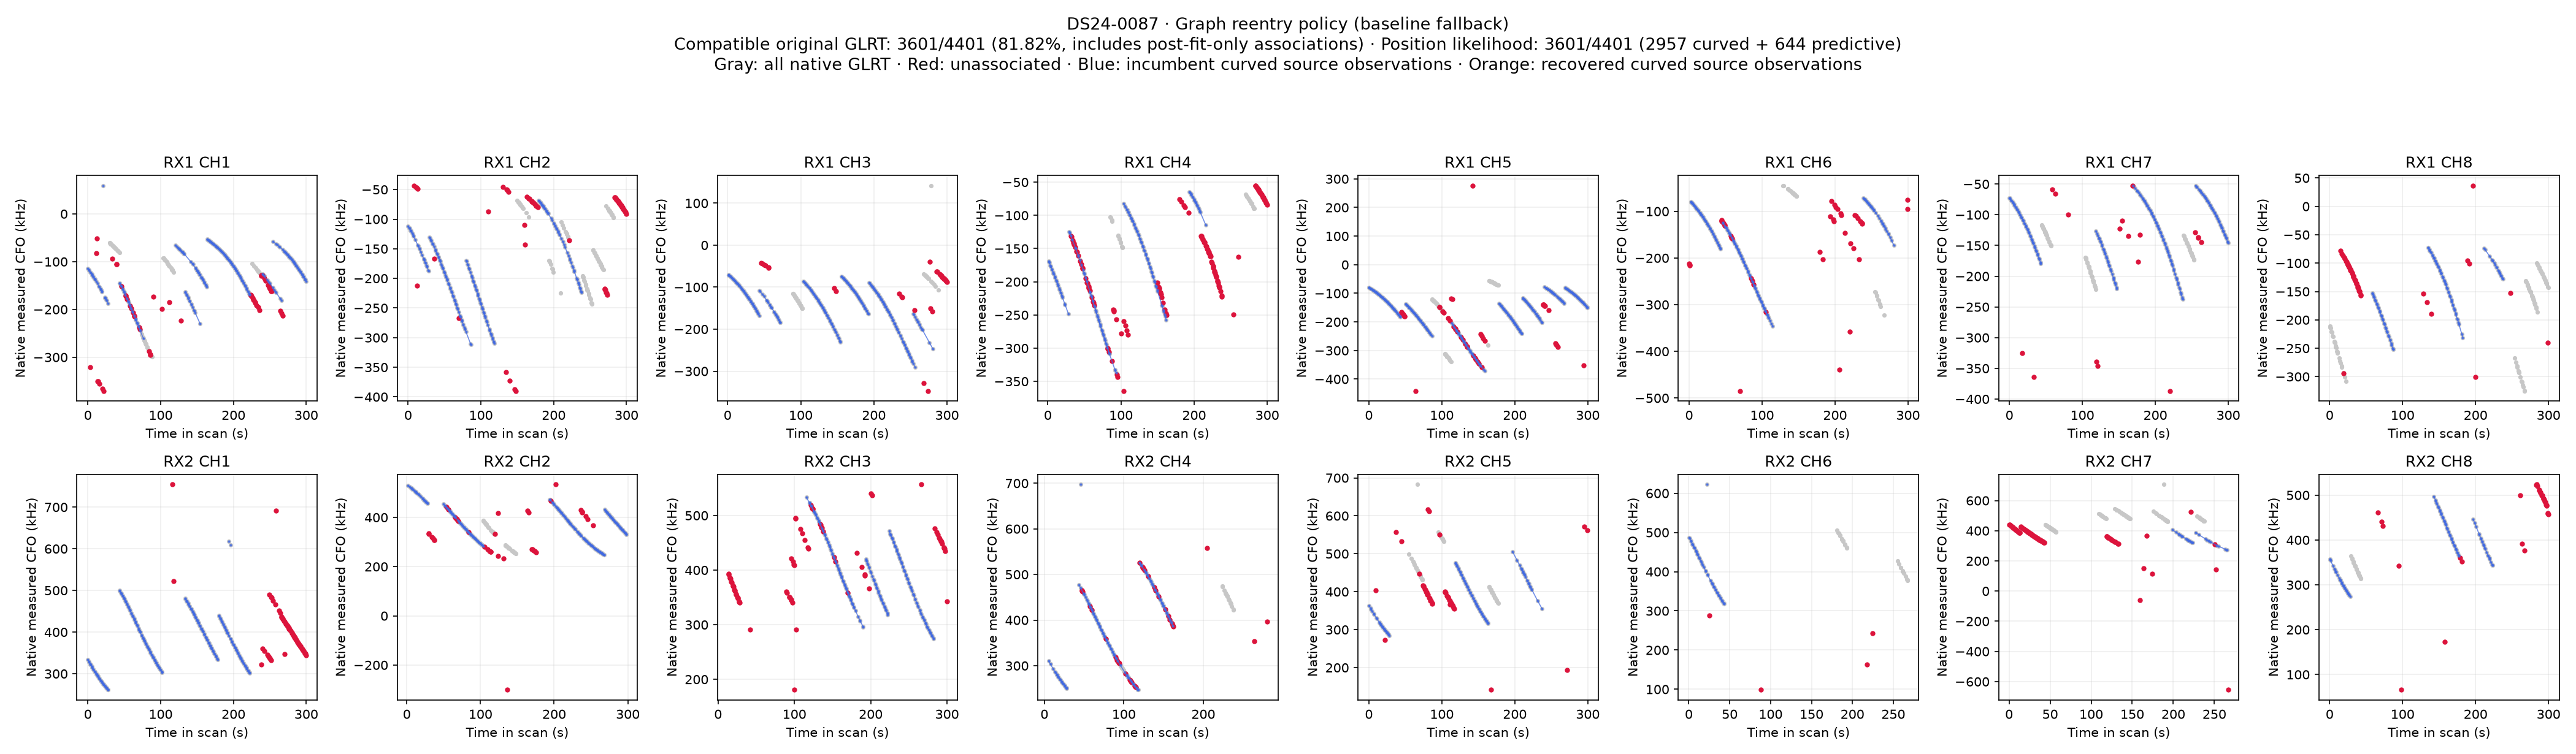

Data behind this chart, as committed beside it:
observation_id, component, receiver, channel, track_time_s, native_time_s, native_CFO_hz, plotted_CFO_hz, recovered_source, line_break_before
sha256:125c59e874b5bac275fcbc4ebdcbeb462…, DS24-0087-RX1-CH1-T000-RF10709687500.000…, 1, 1, 163.8, 163.8, -53324, -53324, False, False
sha256:e57a9e78a182f11837738f906d972a063…, DS24-0087-RX1-CH1-T000-RF10709687500.000…, 1, 1, 164.2, 164.2, -53601, -53601, False, False
sha256:e6730a6f8359e805b0de1ec5ac513b9ae…, DS24-0087-RX1-CH1-T000-RF10709687500.000…, 1, 1, 165.6, 165.6, -55133, -55133, False, False
sha256:980598b1e51aae86d22f1900a73e48ca8…, DS24-0087-RX1-CH1-T000-RF10709687500.000…, 1, 1, 165.9, 165.9, -55525, -55525, False, False
sha256:c2aae4a54630c20d64d025bc566a82221…, DS24-0087-RX1-CH1-T000-RF10709687500.000…, 1, 1, 166.3, 166.3, -55944, -55944, False, False
sha256:766996d158fc7dd1ff131596367dd26ce…, DS24-0087-RX1-CH1-T000-RF10709687500.000…, 1, 1, 167.7, 167.7, -57519, -57519, False, False
sha256:a4d3ccf20d9d2379680bdc176d0706f31…, DS24-0087-RX1-CH1-T000-RF10709687500.000…, 1, 1, 168.1, 168.1, -57974, -57974, False, False
sha256:62bb2c3bb410ee9094959b750ea575f81…, DS24-0087-RX1-CH1-T000-RF10709687500.000…, 1, 1, 168.4, 168.4, -58341, -58341, False, False
sha256:4ee12685a8020a5bd38fb44883fef9750…, DS24-0087-RX1-CH1-T000-RF10709687500.000…, 1, 1, 169.5, 169.5, -59477, -59477, False, False
sha256:0d698a9a85c46e99a616eeb777fee0aaa…, DS24-0087-RX1-CH1-T000-RF10709687500.000…, 1, 1, 169.8, 169.8, -59966, -59966, False, False
sha256:f203a18388682e2ab413540930eebc68f…, DS24-0087-RX1-CH1-T000-RF10709687500.000…, 1, 1, 170.2, 170.2, -60279, -60279, False, False
sha256:2502bc467cc8d490313154b2debfa8350…, DS24-0087-RX1-CH1-T000-RF10709687500.000…, 1, 1, 171.6, 171.6, -62151, -62151, False, False
sha256:3d04d875c2f24fc184fea1178066b99fe…, DS24-0087-RX1-CH1-T000-RF10709687500.000…, 1, 1, 171.9, 171.9, -62621, -62621, False, False
sha256:b35dbf792987cf0434463418e0ab11261…, DS24-0087-RX1-CH1-T000-RF10709687500.000…, 1, 1, 172.3, 172.3, -62997, -62997, False, False
sha256:01c6a005a6cb6e3d148a8539119ef27ae…, DS24-0087-RX1-CH1-T000-RF10709687500.000…, 1, 1, 173.7, 173.7, -64723, -64723, False, False
sha256:ff79f2852ef9e1b5f8ce11076876f7a74…, DS24-0087-RX1-CH1-T000-RF10709687500.000…, 1, 1, 174.1, 174.1, -65204, -65204, False, False
sha256:fc572228362ac4a2922e77f5dd5f3c3b8…, DS24-0087-RX1-CH1-T000-RF10709687500.000…, 1, 1, 175.5, 175.5, -67092, -67092, False, False
sha256:686a713fc88a769760597593db2515eb1…, DS24-0087-RX1-CH1-T000-RF10709687500.000…, 1, 1, 175.8, 175.8, -67603, -67603, False, False
sha256:a92593bd20a0719081e3e940def297d62…, DS24-0087-RX1-CH1-T000-RF10709687500.000…, 1, 1, 176.2, 176.2, -68064, -68064, False, False
sha256:647cc670e91caaec5e3349a48c76a7cd5…, DS24-0087-RX1-CH1-T000-RF10709687500.000…, 1, 1, 177.6, 177.6, -69975, -69975, False, False
sha256:12ee5f1f745a5a10ca5484adf6cf790a4…, DS24-0087-RX1-CH1-T000-RF10709687500.000…, 1, 1, 178, 178, -70114, -70114, False, False
sha256:2f0615fe5d328e47eb9bd1450a6286053…, DS24-0087-RX1-CH1-T000-RF10709687500.000…, 1, 1, 178.3, 178.3, -70954, -70954, False, False
sha256:eaef576afac1766f2770a25a2268286f1…, DS24-0087-RX1-CH1-T000-RF10709687500.000…, 1, 1, 179.7, 179.7, -72990, -72990, False, False
sha256:c6551e817c44406a65d6e6839c58d4e8a…, DS24-0087-RX1-CH1-T000-RF10709687500.000…, 1, 1, 180.1, 180.1, -73472, -73472, False, False
sha256:ebf17beeab38010a92772baef85d97d04…, DS24-0087-RX1-CH1-T000-RF10709687500.000…, 1, 1, 181.5, 181.5, -75538, -75538, False, False
sha256:43b1675488ad41a188085f06502cdb475…, DS24-0087-RX1-CH1-T000-RF10709687500.000…, 1, 1, 181.9, 181.9, -76098, -76098, False, False
sha256:28fda96eac4d39536de2e854497b3747b…, DS24-0087-RX1-CH1-T000-RF10709687500.000…, 1, 1, 182.2, 182.2, -76676, -76676, False, False
sha256:d1e1ef44e5e2533f795679a78220a917a…, DS24-0087-RX1-CH1-T000-RF10709687500.000…, 1, 1, 183.6, 183.6, -78843, -78843, False, False
sha256:e6b5038dc02dc3412bdf58fe47fa6a7a9…, DS24-0087-RX1-CH1-T000-RF10709687500.000…, 1, 1, 184, 184, -79261, -79261, False, False
sha256:602c37c56e0fff3c1c10a36ec70b66bed…, DS24-0087-RX1-CH1-T000-RF10709687500.000…, 1, 1, 184.4, 184.4, -80009, -80009, False, False
sha256:bee1202dc4fe8e24fb2ea163e767ca44a…, DS24-0087-RX1-CH1-T000-RF10709687500.000…, 1, 1, 185.8, 185.8, -82346, -82346, False, False
sha256:9394872b783202a8dcfb53dfda1956611…, DS24-0087-RX1-CH1-T000-RF10709687500.000…, 1, 1, 186.1, 186.1, -82900, -82900, False, False
sha256:4008c83c712a7bf2df5d2ee0d7202d9f5…, DS24-0087-RX1-CH1-T000-RF10709687500.000…, 1, 1, 187.6, 187.6, -85087, -85087, False, False
sha256:208e7618316dcce5fb02c0080ab645fdb…, DS24-0087-RX1-CH1-T000-RF10709687500.000…, 1, 1, 187.9, 187.9, -85704, -85704, False, False
sha256:97292b6a5fe0aa22c67a7ed601844d7a0…, DS24-0087-RX1-CH1-T000-RF10709687500.000…, 1, 1, 188.3, 188.3, -86228, -86228, False, False
sha256:d313a160580cc201b5736445523ad0e96…, DS24-0087-RX1-CH1-T000-RF10709687500.000…, 1, 1, 189.7, 189.7, -88995, -88995, False, False
sha256:83d8c82212e2ea197c38d5cf07aad3a64…, DS24-0087-RX1-CH1-T000-RF10709687500.000…, 1, 1, 190, 190, -89477, -89477, False, False
sha256:87b7c906ed72bbccefd567b7894338255…, DS24-0087-RX1-CH1-T000-RF10709687500.000…, 1, 1, 190.4, 190.4, -90277, -90277, False, False
sha256:2001fa1659eb58363e4c52109f293a445…, DS24-0087-RX1-CH1-T000-RF10709687500.000…, 1, 1, 191.5, 191.5, -92243, -92243, False, False
sha256:475485380431a73d9dc126b67ca012deb…, DS24-0087-RX1-CH1-T000-RF10709687500.000…, 1, 1, 191.8, 191.8, -92952, -92952, False, False
sha256:df1ccb1d85d800001466ae553a11506a4…, DS24-0087-RX1-CH1-T000-RF10709687500.000…, 1, 1, 192.2, 192.2, -93624, -93624, False, False
sha256:f5d3ce538025796aeb79f8ce3c21d1ca9…, DS24-0087-RX1-CH1-T000-RF10709687500.000…, 1, 1, 193.6, 193.6, -96212, -96212, False, False
sha256:3ac026dd3f5f4c2614654082c1dfca7c8…, DS24-0087-RX1-CH1-T000-RF10709687500.000…, 1, 1, 193.9, 193.9, -96963, -96963, False, False
sha256:55ef686e28de28a3496478f0f423222ef…, DS24-0087-RX1-CH1-T000-RF10709687500.000…, 1, 1, 194.3, 194.3, -97549, -97549, False, False
sha256:69503cd7bde7b80e62c45b8a496fe058e…, DS24-0087-RX1-CH1-T000-RF10709687500.000…, 1, 1, 195.7, 195.7, -100504, -100504, False, False
sha256:5fea019dfd207cce00244e62ef671f670…, DS24-0087-RX1-CH1-T000-RF10709687500.000…, 1, 1, 196.1, 196.1, -101270, -101270, False, False
sha256:f591a70361ca20cfccbfd73a9d938abf3…, DS24-0087-RX1-CH1-T000-RF10709687500.000…, 1, 1, 196.4, 196.4, -101947, -101947, False, False
sha256:45c7527641d75c2deb2c6691859596ebc…, DS24-0087-RX1-CH1-T000-RF10709687500.000…, 1, 1, 197.5, 197.5, -104202, -104202, False, False
sha256:2d55b90088b564b063ee6b73a8559e7d1…, DS24-0087-RX1-CH1-T000-RF10709687500.000…, 1, 1, 197.8, 197.8, -104927, -104927, False, False
sha256:1424e3c8f2cfe2baae9c8a775e5797c43…, DS24-0087-RX1-CH1-T000-RF10709687500.000…, 1, 1, 198.2, 198.2, -105739, -105739, False, False
sha256:57a67d96e6d208c9b2f39d32f2a734f4d…, DS24-0087-RX1-CH1-T000-RF10709687500.000…, 1, 1, 199.6, 199.6, -108870, -108870, False, False
sha256:e35ab48a089bc6075587650ac88f207e4…, DS24-0087-RX1-CH1-T000-RF10709687500.000…, 1, 1, 200, 200, -109507, -109507, False, False
sha256:4d68fc04caea4ea428607b0e96dff2be9…, DS24-0087-RX1-CH1-T000-RF10709687500.000…, 1, 1, 200.3, 200.3, -110387, -110387, False, False
sha256:33471e585d1481d4c091ac321aedb6904…, DS24-0087-RX1-CH1-T000-RF10709687500.000…, 1, 1, 201.7, 201.7, -113461, -113461, False, False
sha256:3d908900fef4b5bc58e99a9a468543b50…, DS24-0087-RX1-CH1-T000-RF10709687500.000…, 1, 1, 202.1, 202.1, -114216, -114216, False, False
sha256:196b21ae3188070cd6f381d4f2b333106…, DS24-0087-RX1-CH1-T000-RF10709687500.000…, 1, 1, 202.4, 202.4, -115028, -115028, False, False
sha256:640f54924f9da10222ff692d6dd0928d6…, DS24-0087-RX1-CH1-T000-RF10709687500.000…, 1, 1, 203.5, 203.5, -117622, -117622, False, False
sha256:05b720521de4b15f69fcea4941fae2e1b…, DS24-0087-RX1-CH1-T000-RF10709687500.000…, 1, 1, 203.9, 203.9, -118356, -118356, False, False
sha256:9dc42b10bed7ddfbf59ed189840f9662b…, DS24-0087-RX1-CH1-T000-RF10709687500.000…, 1, 1, 204.2, 204.2, -119321, -119321, False, False
sha256:5caa523990d111459cf204f90668f6982…, DS24-0087-RX1-CH1-T000-RF10709687500.000…, 1, 1, 205.6, 205.6, -122796, -122796, False, False
... 2,897 more rows
